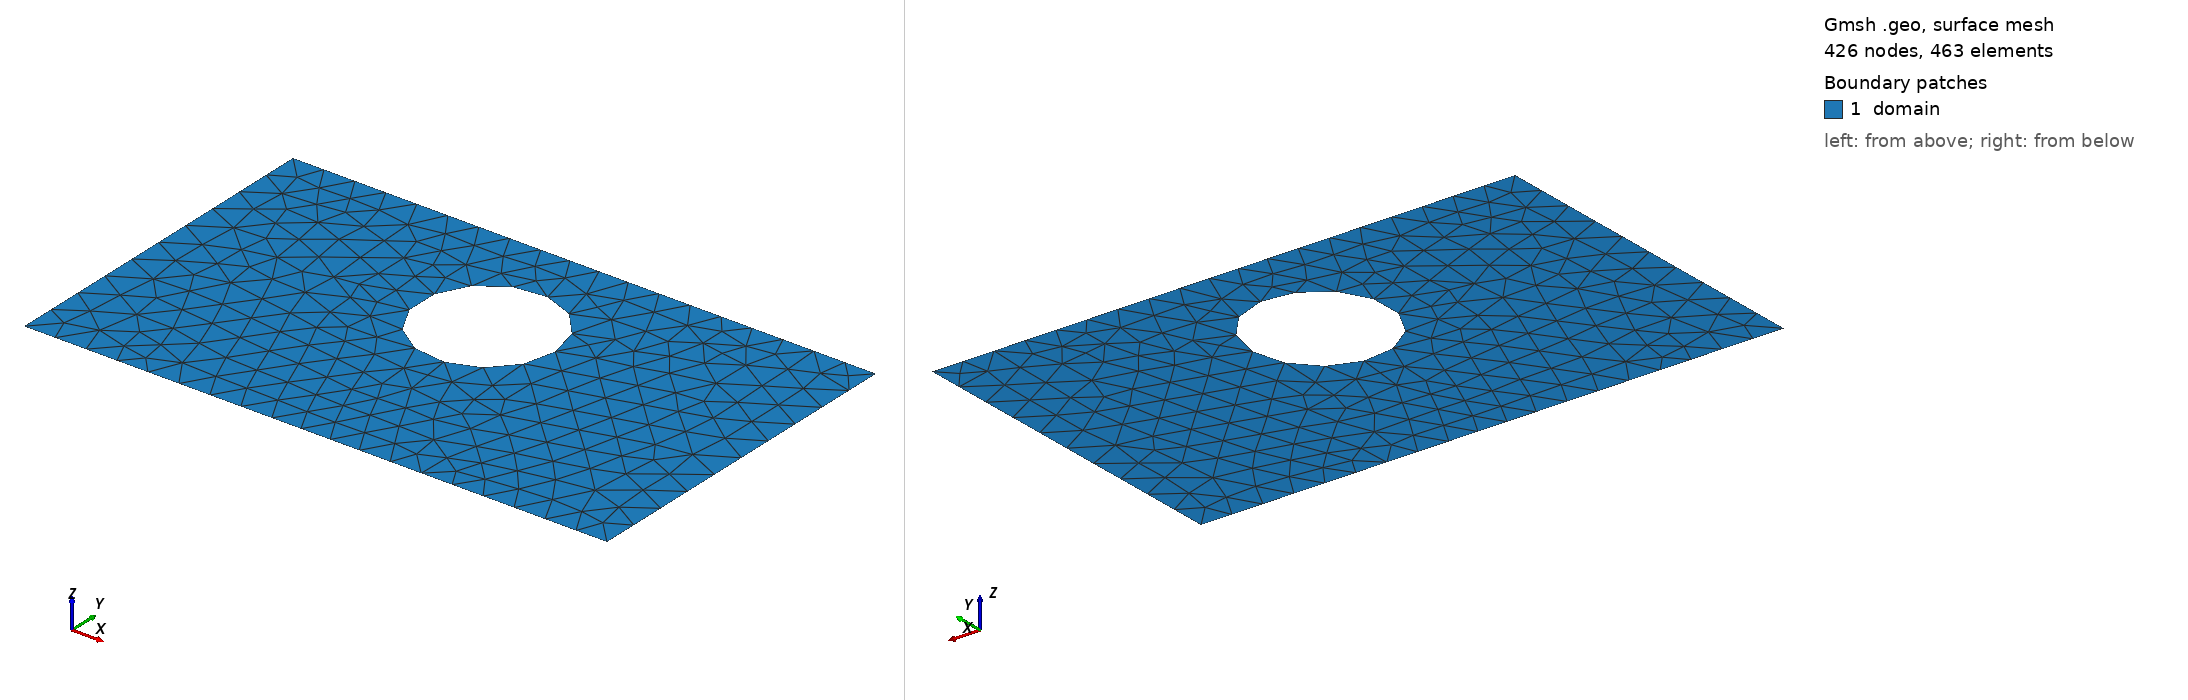

Gmsh geometry script, surface-meshed: 426 nodes, 463 surface elements. Boundary patches (legend numbers): 1 domain. Left view from above one corner, right view from below the opposite corner. Legend entries are the model's physical surfaces. The drawing asked Gmsh for element sizes between 1% and 20% of the model's largest extent; the script's own settings can give other sizes.

=== shape_20.geo (drawn) ===
SetFactory("OpenCASCADE");
lc = 0.060000;

Point(1) = {0.0000000000, -0.3000000000, 0, lc};
Point(2) = {0.4250000000, -0.3000000000, 0, lc};
Point(3) = {0.5750000000, -0.3000000000, 0, lc};
Point(4) = {1.0000000000, -0.3000000000, 0, lc};
Point(5) = {1.0000000000, 0.3000000000, 0, lc};
Point(6) = {0.5750000000, 0.3000000000, 0, lc};
Point(7) = {0.4250000000, 0.3000000000, 0, lc};
Point(8) = {0.0000000000, 0.3000000000, 0, lc};
Line(1) = {1, 2};
Line(2) = {2, 3};
Line(3) = {3, 4};
Line(4) = {4, 5};
Line(5) = {5, 6};
Line(6) = {6, 7};
Line(7) = {7, 8};
Line(8) = {8, 1};
Curve Loop(1) = {1, 2, 3, 4, 5, 6, 7, 8};
Point(9) = {0.6160000000, 0.0840000000, 0, lc};
Point(10) = {0.6159105682, 0.0885541386, 0, lc};
Point(11) = {0.6156424107, 0.0931012551, 0, lc};
Point(12) = {0.6151959410, 0.0976343381, 0, lc};
Point(13) = {0.6145718475, 0.1021463979, 0, lc};
Point(14) = {0.6137710925, 0.1066304774, 0, lc};
Point(15) = {0.6127949108, 0.1110796622, 0, lc};
Point(16) = {0.6116448074, 0.1154870922, 0, lc};
Point(17) = {0.6103225559, 0.1198459713, 0, lc};
Point(18) = {0.6088301950, 0.1241495786, 0, lc};
Point(19) = {0.6071700258, 0.1283912782, 0, lc};
Point(20) = {0.6053446082, 0.1325645296, 0, lc};
Point(21) = {0.6033567568, 0.1366628980, 0, lc};
Point(22) = {0.6012095368, 0.1406800640, 0, lc};
Point(23) = {0.5989062591, 0.1446098335, 0, lc};
Point(24) = {0.5964504750, 0.1484461470, 0, lc};
Point(25) = {0.5938459713, 0.1521830893, 0, lc};
Point(26) = {0.5910967640, 0.1558148981, 0, lc};
Point(27) = {0.5882070920, 0.1593359736, 0, lc};
Point(28) = {0.5851814111, 0.1627408865, 0, lc};
Point(29) = {0.5820243866, 0.1660243866, 0, lc};
Point(30) = {0.5787408865, 0.1691814111, 0, lc};
Point(31) = {0.5753359736, 0.1722070920, 0, lc};
Point(32) = {0.5718148981, 0.1750967640, 0, lc};
Point(33) = {0.5681830893, 0.1778459713, 0, lc};
Point(34) = {0.5644461470, 0.1804504750, 0, lc};
Point(35) = {0.5606098335, 0.1829062591, 0, lc};
Point(36) = {0.5566800640, 0.1852095368, 0, lc};
Point(37) = {0.5526628980, 0.1873567568, 0, lc};
Point(38) = {0.5485645296, 0.1893446082, 0, lc};
Point(39) = {0.5443912782, 0.1911700258, 0, lc};
Point(40) = {0.5401495786, 0.1928301950, 0, lc};
Point(41) = {0.5358459713, 0.1943225559, 0, lc};
Point(42) = {0.5314870922, 0.1956448074, 0, lc};
Point(43) = {0.5270796622, 0.1967949108, 0, lc};
Point(44) = {0.5226304774, 0.1977710925, 0, lc};
Point(45) = {0.5181463979, 0.1985718475, 0, lc};
Point(46) = {0.5136343381, 0.1991959410, 0, lc};
Point(47) = {0.5091012551, 0.1996424107, 0, lc};
Point(48) = {0.5045541386, 0.1999105682, 0, lc};
Point(49) = {0.5000000000, 0.2000000000, 0, lc};
Point(50) = {0.4954458614, 0.1999105682, 0, lc};
Point(51) = {0.4908987449, 0.1996424107, 0, lc};
Point(52) = {0.4863656619, 0.1991959410, 0, lc};
Point(53) = {0.4818536021, 0.1985718475, 0, lc};
Point(54) = {0.4773695226, 0.1977710925, 0, lc};
Point(55) = {0.4729203378, 0.1967949108, 0, lc};
Point(56) = {0.4685129078, 0.1956448074, 0, lc};
Point(57) = {0.4641540287, 0.1943225559, 0, lc};
Point(58) = {0.4598504214, 0.1928301950, 0, lc};
Point(59) = {0.4556087218, 0.1911700258, 0, lc};
Point(60) = {0.4514354704, 0.1893446082, 0, lc};
Point(61) = {0.4473371020, 0.1873567568, 0, lc};
Point(62) = {0.4433199360, 0.1852095368, 0, lc};
Point(63) = {0.4393901665, 0.1829062591, 0, lc};
Point(64) = {0.4355538530, 0.1804504750, 0, lc};
Point(65) = {0.4318169107, 0.1778459713, 0, lc};
Point(66) = {0.4281851019, 0.1750967640, 0, lc};
Point(67) = {0.4246640264, 0.1722070920, 0, lc};
Point(68) = {0.4212591135, 0.1691814111, 0, lc};
Point(69) = {0.4179756134, 0.1660243866, 0, lc};
Point(70) = {0.4148185889, 0.1627408865, 0, lc};
Point(71) = {0.4117929080, 0.1593359736, 0, lc};
Point(72) = {0.4089032360, 0.1558148981, 0, lc};
Point(73) = {0.4061540287, 0.1521830893, 0, lc};
Point(74) = {0.4035495250, 0.1484461470, 0, lc};
Point(75) = {0.4010937409, 0.1446098335, 0, lc};
Point(76) = {0.3987904632, 0.1406800640, 0, lc};
Point(77) = {0.3966432432, 0.1366628980, 0, lc};
Point(78) = {0.3946553918, 0.1325645296, 0, lc};
Point(79) = {0.3928299742, 0.1283912782, 0, lc};
Point(80) = {0.3911698050, 0.1241495786, 0, lc};
Point(81) = {0.3896774441, 0.1198459713, 0, lc};
Point(82) = {0.3883551926, 0.1154870922, 0, lc};
Point(83) = {0.3872050892, 0.1110796622, 0, lc};
Point(84) = {0.3862289075, 0.1066304774, 0, lc};
Point(85) = {0.3854281525, 0.1021463979, 0, lc};
Point(86) = {0.3848040590, 0.0976343381, 0, lc};
Point(87) = {0.3843575893, 0.0931012551, 0, lc};
Point(88) = {0.3840894318, 0.0885541386, 0, lc};
Point(89) = {0.3840000000, 0.0840000000, 0, lc};
Point(90) = {0.3840894318, 0.0794458614, 0, lc};
Point(91) = {0.3843575893, 0.0748987449, 0, lc};
Point(92) = {0.3848040590, 0.0703656619, 0, lc};
Point(93) = {0.3854281525, 0.0658536021, 0, lc};
Point(94) = {0.3862289075, 0.0613695226, 0, lc};
Point(95) = {0.3872050892, 0.0569203378, 0, lc};
Point(96) = {0.3883551926, 0.0525129078, 0, lc};
Point(97) = {0.3896774441, 0.0481540287, 0, lc};
Point(98) = {0.3911698050, 0.0438504214, 0, lc};
Point(99) = {0.3928299742, 0.0396087218, 0, lc};
Point(100) = {0.3946553918, 0.0354354704, 0, lc};
Point(101) = {0.3966432432, 0.0313371020, 0, lc};
Point(102) = {0.3987904632, 0.0273199360, 0, lc};
Point(103) = {0.4010937409, 0.0233901665, 0, lc};
Point(104) = {0.4035495250, 0.0195538530, 0, lc};
Point(105) = {0.4061540287, 0.0158169107, 0, lc};
Point(106) = {0.4089032360, 0.0121851019, 0, lc};
Point(107) = {0.4117929080, 0.0086640264, 0, lc};
Point(108) = {0.4148185889, 0.0052591135, 0, lc};
Point(109) = {0.4179756134, 0.0019756134, 0, lc};
Point(110) = {0.4212591135, -0.0011814111, 0, lc};
Point(111) = {0.4246640264, -0.0042070920, 0, lc};
Point(112) = {0.4281851019, -0.0070967640, 0, lc};
Point(113) = {0.4318169107, -0.0098459713, 0, lc};
Point(114) = {0.4355538530, -0.0124504750, 0, lc};
Point(115) = {0.4393901665, -0.0149062591, 0, lc};
Point(116) = {0.4433199360, -0.0172095368, 0, lc};
Point(117) = {0.4473371020, -0.0193567568, 0, lc};
Point(118) = {0.4514354704, -0.0213446082, 0, lc};
Point(119) = {0.4556087218, -0.0231700258, 0, lc};
Point(120) = {0.4598504214, -0.0248301950, 0, lc};
Point(121) = {0.4641540287, -0.0263225559, 0, lc};
Point(122) = {0.4685129078, -0.0276448074, 0, lc};
Point(123) = {0.4729203378, -0.0287949108, 0, lc};
Point(124) = {0.4773695226, -0.0297710925, 0, lc};
Point(125) = {0.4818536021, -0.0305718475, 0, lc};
Point(126) = {0.4863656619, -0.0311959410, 0, lc};
Point(127) = {0.4908987449, -0.0316424107, 0, lc};
Point(128) = {0.4954458614, -0.0319105682, 0, lc};
Point(129) = {0.5000000000, -0.0320000000, 0, lc};
Point(130) = {0.5045541386, -0.0319105682, 0, lc};
Point(131) = {0.5091012551, -0.0316424107, 0, lc};
Point(132) = {0.5136343381, -0.0311959410, 0, lc};
Point(133) = {0.5181463979, -0.0305718475, 0, lc};
Point(134) = {0.5226304774, -0.0297710925, 0, lc};
Point(135) = {0.5270796622, -0.0287949108, 0, lc};
Point(136) = {0.5314870922, -0.0276448074, 0, lc};
Point(137) = {0.5358459713, -0.0263225559, 0, lc};
Point(138) = {0.5401495786, -0.0248301950, 0, lc};
Point(139) = {0.5443912782, -0.0231700258, 0, lc};
Point(140) = {0.5485645296, -0.0213446082, 0, lc};
Point(141) = {0.5526628980, -0.0193567568, 0, lc};
Point(142) = {0.5566800640, -0.0172095368, 0, lc};
Point(143) = {0.5606098335, -0.0149062591, 0, lc};
Point(144) = {0.5644461470, -0.0124504750, 0, lc};
Point(145) = {0.5681830893, -0.0098459713, 0, lc};
Point(146) = {0.5718148981, -0.0070967640, 0, lc};
Point(147) = {0.5753359736, -0.0042070920, 0, lc};
Point(148) = {0.5787408865, -0.0011814111, 0, lc};
Point(149) = {0.5820243866, 0.0019756134, 0, lc};
Point(150) = {0.5851814111, 0.0052591135, 0, lc};
Point(151) = {0.5882070920, 0.0086640264, 0, lc};
Point(152) = {0.5910967640, 0.0121851019, 0, lc};
Point(153) = {0.5938459713, 0.0158169107, 0, lc};
Point(154) = {0.5964504750, 0.0195538530, 0, lc};
Point(155) = {0.5989062591, 0.0233901665, 0, lc};
Point(156) = {0.6012095368, 0.0273199360, 0, lc};
Point(157) = {0.6033567568, 0.0313371020, 0, lc};
Point(158) = {0.6053446082, 0.0354354704, 0, lc};
Point(159) = {0.6071700258, 0.0396087218, 0, lc};
Point(160) = {0.6088301950, 0.0438504214, 0, lc};
Point(161) = {0.6103225559, 0.0481540287, 0, lc};
Point(162) = {0.6116448074, 0.0525129078, 0, lc};
Point(163) = {0.6127949108, 0.0569203378, 0, lc};
Point(164) = {0.6137710925, 0.0613695226, 0, lc};
Point(165) = {0.6145718475, 0.0658536021, 0, lc};
Point(166) = {0.6151959410, 0.0703656619, 0, lc};
Point(167) = {0.6156424107, 0.0748987449, 0, lc};
Point(168) = {0.6159105682, 0.0794458614, 0, lc};
Spline(9) = {9, 10, 11, 12, 13, 14, 15, 16, 17, 18, 19, 20, 21, 22, 23, 24, 25, 26, 27, 28, 29, 30, 31, 32, 33, 34, 35, 36, 37, 38, 39, 40, 41, 42, 43, 44, 45, 46, 47, 48, 49, 50, 51, 52, 53, 54, 55, 56, 57, 58, 59, 60, 61, 62, 63, 64, 65, 66, 67, 68, 69, 70, 71, 72, 73, 74, 75, 76, 77, 78, 79, 80, 81, 82, 83, 84, 85, 86, 87, 88, 89, 90, 91, 92, 93, 94, 95, 96, 97, 98, 99, 100, 101, 102, 103, 104, 105, 106, 107, 108, 109, 110, 111, 112, 113, 114, 115, 116, 117, 118, 119, 120, 121, 122, 123, 124, 125, 126, 127, 128, 129, 130, 131, 132, 133, 134, 135, 136, 137, 138, 139, 140, 141, 142, 143, 144, 145, 146, 147, 148, 149, 150, 151, 152, 153, 154, 155, 156, 157, 158, 159, 160, 161, 162, 163, 164, 165, 166, 167, 168, 9};
Curve Loop(2) = {9};
Plane Surface(1) = {1, 2};

Physical Surface("domain")          = {1};
Physical Curve("contact_source")   = {8};
Physical Curve("contact_drain")    = {4};
Physical Curve("probe_A")          = {6};
Physical Curve("probe_B")          = {2};
Physical Curve("walls")            = {1, 3, 5, 7, 9};
